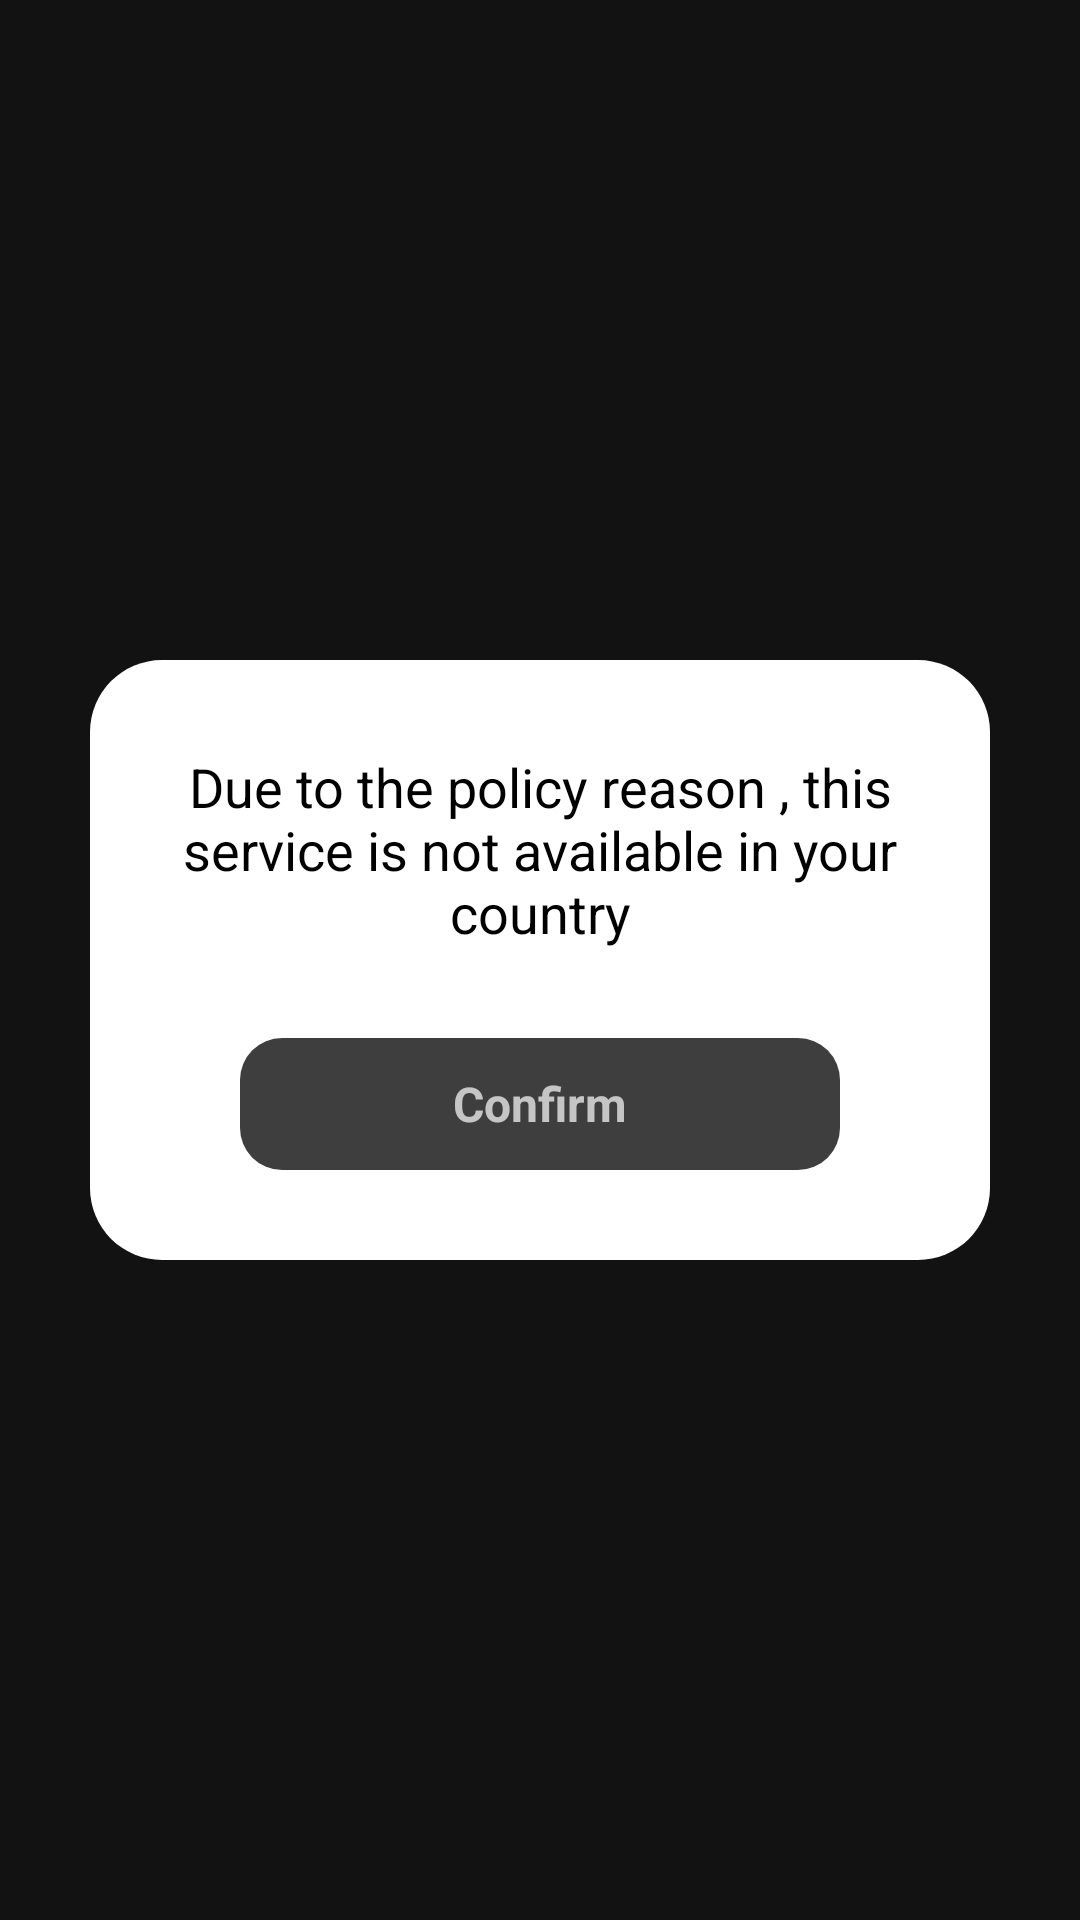

Here is an Android app screen rendered from its layout file. Give the layout XML and the strings, colors and styles it references.
<!-- AndroidManifest.xml: application theme Theme.TriceVpn -->
<!-- res/layout/dialog_check_ip.xml -->
<?xml version="1.0" encoding="utf-8"?>
<RelativeLayout xmlns:android="http://schemas.android.com/apk/res/android"
    xmlns:app="http://schemas.android.com/apk/res-auto"
    android:layout_width="match_parent"
    android:layout_height="match_parent">


    <androidx.constraintlayout.widget.ConstraintLayout
        android:layout_width="300dp"
        android:layout_height="200dp"
        android:layout_centerInParent="true"
        android:background="@drawable/dialog_bg">

        <androidx.appcompat.widget.AppCompatTextView
            android:id="@+id/ipText"
            android:layout_width="match_parent"
            android:layout_height="wrap_content"
            android:layout_marginHorizontal="20dp"
            android:gravity="center"
            android:text="Due to the policy reason , this service is not available in your country"
            android:textColor="@color/black"
            android:textSize="18sp"
            app:layout_constraintBottom_toTopOf="@id/ipConfirm"
            app:layout_constraintTop_toTopOf="parent" />

        <androidx.appcompat.widget.AppCompatTextView
            android:id="@+id/ipConfirm"
            android:layout_width="200dp"
            android:layout_height="44dp"
            android:background="@drawable/dialog_btm_bg"
            android:gravity="center"
            android:text="Confirm"
            android:textSize="16sp"
            android:textStyle="bold"
            app:layout_constraintBottom_toBottomOf="parent"
            app:layout_constraintEnd_toEndOf="parent"
            app:layout_constraintStart_toStartOf="parent"
            app:layout_constraintTop_toBottomOf="@id/ipText" />


    </androidx.constraintlayout.widget.ConstraintLayout>

</RelativeLayout>
<!-- resources referenced by this layout -->
<resources>
  <color name="black">#FF000000</color>
  <!-- drawable dialog_bg (drawable) -->
  <?xml version="1.0" encoding="utf-8"?>
  <shape xmlns:android="http://schemas.android.com/apk/res/android">
  
      <solid android:color="@color/white"/>
      <corners android:radius="24dp" />
  
  </shape>
  <!-- drawable dialog_btm_bg (drawable) -->
  <?xml version="1.0" encoding="utf-8"?>
  <shape xmlns:android="http://schemas.android.com/apk/res/android">
  
      <solid android:color="#3E3E3E"/>
      <corners android:radius="14dp" />
  
  </shape>
  <style name="Theme.TriceVpn" parent="Theme.MaterialComponents.NoActionBar">
          <item name="android:windowTranslucentStatus">true</item>
          <item name="android:windowTranslucentNavigation">true</item>
      </style>
  <color name="white">#FFFFFFFF</color>
</resources>
